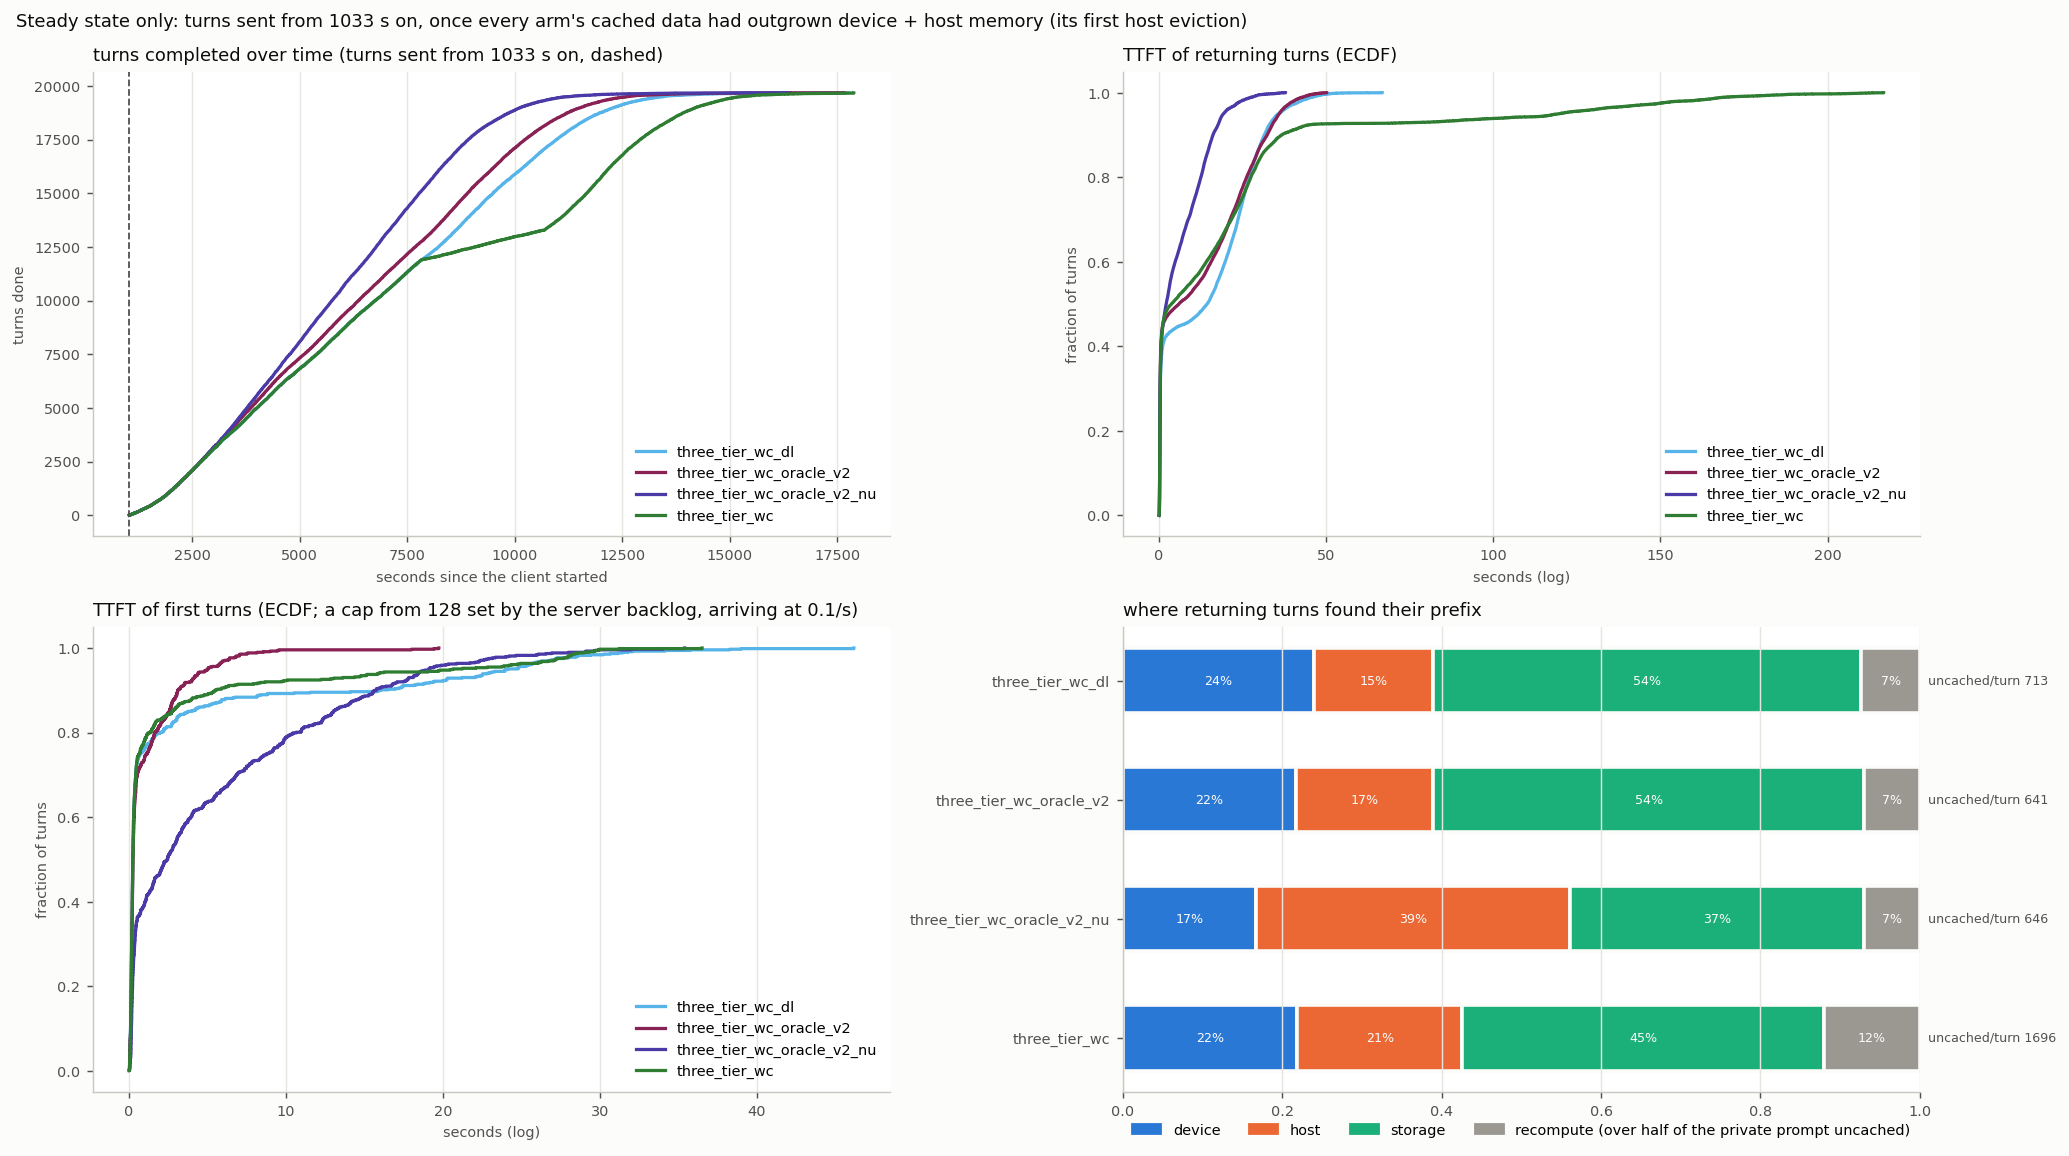

Source data for this figure (header and first rows):
arm, turns, conversations, wall_s, turn0_ttft_p50, ret_ttft_mean, ret_ttft_p50, ret_ttft_p90, ret_ttft_p99, ret_uncached_mean, ret_uncached_total, t95_done_s, uncached_total, hits_device, hits_host, hits_storage, cold_returns, d2h_tokens, h2d_tokens, h2s_tokens, s2h_tokens, evict_device_tokens, evict_host_tokens, peak_queue
three_tier_wc_dl, 19681, 743, 17770, 0.27, 13.95, 14.38, 31.51, 45.85, 713, 13533399, 11926, 16791043, 4546, 2834, 10221, 1392, 20189632, 239540096, 20189632, 182071680, 259744192, 202261184, 63
three_tier_wc_oracle_v2, 19683, 743, 17652, 0.27, 12.31, 5.961, 32.35, 43.17, 641, 12169590, 11184, 15424162, 4114, 3281, 10277, 1323, 18824576, 249103296, 18824576, 160673728, 267924992, 200046272, 62
three_tier_wc_oracle_v2_nu, 19683, 743, 16358, 2.46, 5.86, 2.151, 16.15, 27.97, 646, 12269507, 9815, 15524015, 3178, 7468, 7025, 1324, 18924352, 263436160, 18924352, 49137408, 282368192, 163355456, 75
three_tier_wc, 19667, 743, 17883, 0.28, 19.56, 3.717, 36.67, 170.4, 1696, 32190933, 13863, 35445505, 4148, 3934, 8609, 2288, 38845632, 228269056, 38845632, 166441792, 267110656, 205506176, 100
